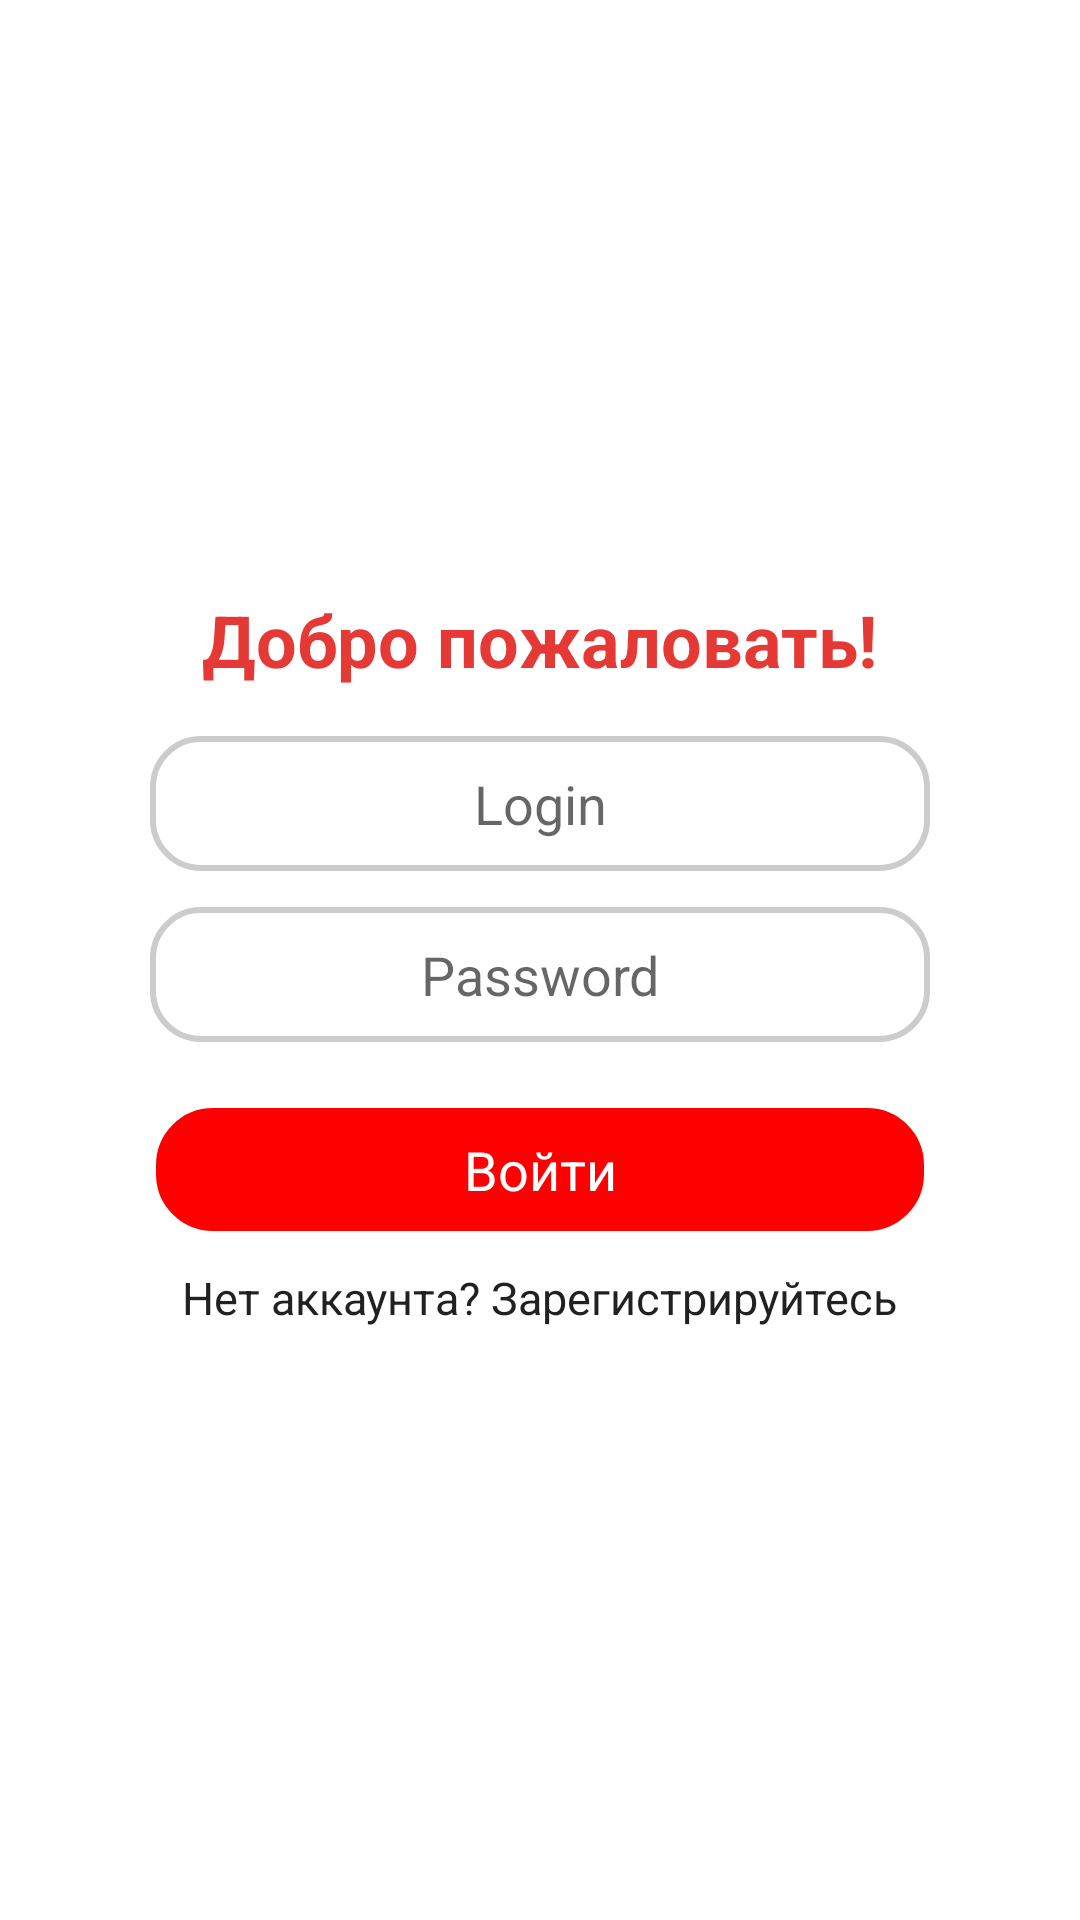

Android layout source for this screen:
<!-- AndroidManifest.xml: application theme Theme.ArtMarket -->
<!-- res/layout/fragment_regist.xml -->
<?xml version="1.0" encoding="utf-8"?>
<LinearLayout
    xmlns:android="http://schemas.android.com/apk/res/android"
    android:layout_width="match_parent"
    android:layout_height="match_parent"
    android:background="#FFFFFF"
    android:orientation="vertical"
    android:padding="50dp"
    android:gravity="center">

    <TextView
        android:layout_width="wrap_content"
        android:layout_height="wrap_content"
        android:text="Добро пожаловать!"
        android:textSize="24sp"
        android:textStyle="bold"
        android:layout_marginBottom="16dp"
        android:textColor="#FFE53935"/>

    <EditText
        android:id="@+id/editEmail"
        android:layout_width="match_parent"
        android:layout_height="45dp"
        android:layout_marginBottom="12dp"
        android:background="@drawable/reg_text_fild"
        android:gravity="center"
        android:hint="Login"/>

    <EditText
        android:id="@+id/editPassword"
        android:layout_width="match_parent"
        android:layout_height="45dp"
        android:layout_marginBottom="20dp"
        android:background="@drawable/reg_text_fild"
        android:gravity="center"
        android:hint="Password"/>

    <TextView
        android:id="@+id/regBotton"
        android:layout_width="match_parent"
        android:layout_height="45dp"
        android:background="@drawable/reg_botton"
        android:gravity="center"
        android:text="Войти"
        android:textColor="#FFFFFF"
        android:textSize="18sp"/>

    <TextView
        android:id="@+id/signuptext"
        android:layout_width="wrap_content"
        android:layout_height="wrap_content"
        android:text="Нет аккаунта? Зарегистрируйтесь"
        android:clickable="true"
        android:focusable="true"
        android:textColor="#FF212121"
        android:textSize="15sp"
        android:layout_marginTop="10dp"/>
</LinearLayout>
<!-- resources referenced by this layout -->
<resources>
  <!-- drawable reg_botton (drawable) -->
  <?xml version="1.0" encoding="utf-8"?>
  <ripple xmlns:android="http://schemas.android.com/apk/res/android"
      android:color="#22000000">
      <item>
          <shape android:shape="rectangle">
              <solid android:color="#FF0000"/>
              <corners android:radius="20dp"/>
              <stroke
                  android:width="2dp"
                  android:color="#FFFFFF"/>
          </shape>
      </item>
  </ripple>
  <!-- drawable reg_text_fild (drawable) -->
  <?xml version="1.0" encoding="utf-8"?>
  <ripple xmlns:android="http://schemas.android.com/apk/res/android"
      android:color="#22000000">
      <item>
          <shape android:shape="rectangle">
              <solid android:color="#FFFFFF"/>
              <corners android:radius="16dp"/>
              <stroke
                  android:width="2dp"
                  android:color="#CCCCCC"/>
          </shape>
      </item>
  </ripple>
  <style name="Theme.ArtMarket" parent="Base.Theme.ArtMarket" />
  <style name="Base.Theme.ArtMarket" parent="Theme.MaterialComponents.DayNight.NoActionBar">
          <item name="colorPrimary">#FF0000</item>
      </style>
</resources>
